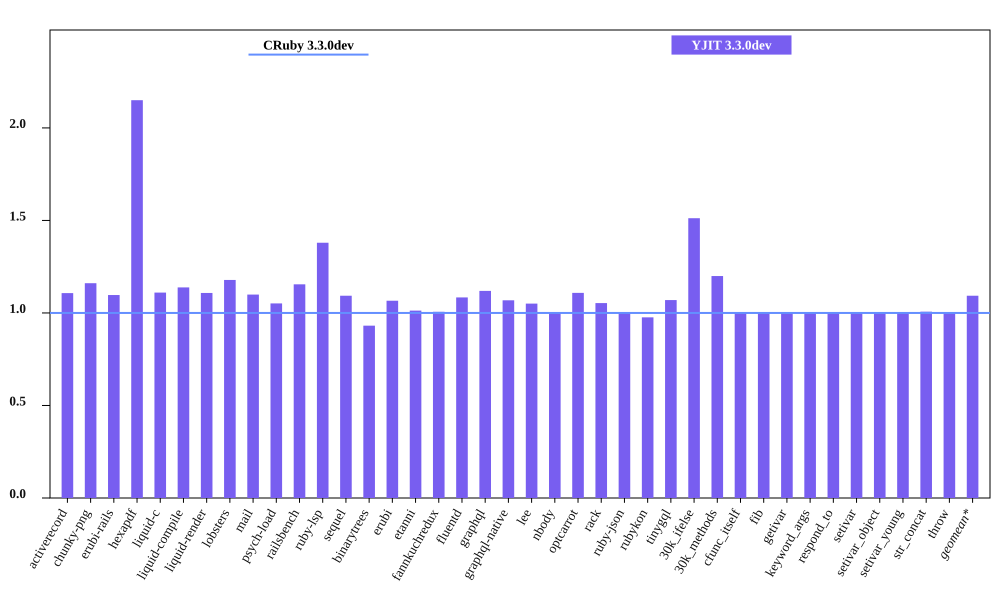

The table this chart was drawn from, first rows:
bench, CRuby 3.3.0dev mem (MiB), YJIT 3.3.0dev mem (MiB), Inline Code, Outlined Code, YJIT Mem overhead
activerecord, 48.87, 54.11, 1, 1
chunky-png, 59.46, 69.02, 1, 1
erubi-rails, 88.14, 96.68, 2, 2
hexapdf, 146.5, 314.8, 2, 2
liquid-c, 35.83, 39.78, 1, 1
liquid-compile, 33.89, 38.57, 1, 1
liquid-render, 35.14, 38.94, 1, 1
lobsters, 276.8, 326.2, 7, 7
mail, 50.55, 55.58, 1, 1
psych-load, 35.61, 37.44, 1, 1
railsbench, 90.85, 104.9, 3, 3
ruby-lsp, 94.46, 130.3, 5, 5
sequel, 37.13, 40.59, 1, 1
binarytrees, 26.0, 24.21, 1, 1
erubi, 29.8, 31.77, 1, 1
etanni, 23.65, 23.95, 1, 1
fannkuchredux, 20.32, 20.45, 1, 1
fluentd, 606.8, 657.8, 1, 1
graphql, 38.46, 43.05, 1, 1
graphql-native, 35.98, 38.44, 1, 1
lee, 34.62, 36.37, 1, 1
nbody, 20.31, 20.4, 1, 1
optcarrot, 58.84, 65.23, 1, 1
rack, 30.67, 32.3, 1, 1
ruby-json, 21.52, 21.59, 1, 1
rubykon, 50.9, 49.7, 1, 1
tinygql, 28.27, 30.23, 1, 1
30k_ifelse, 60.78, 91.9, 5, 5
30k_methods, 49.12, 58.93, 2, 2
cfunc_itself, 20.48, 20.55, 1, 1
fib, 20.35, 20.43, 1, 1
getivar, 20.48, 20.56, 1, 1
keyword_args, 20.35, 20.42, 1, 1
respond_to, 20.48, 20.57, 1, 1
setivar, 20.48, 20.56, 1, 1
setivar_object, 20.29, 20.36, 1, 1
setivar_young, 20.35, 20.42, 1, 1
str_concat, 46.71, 47.04, 1, 1
throw, 20.47, 20.55, 1, 1
